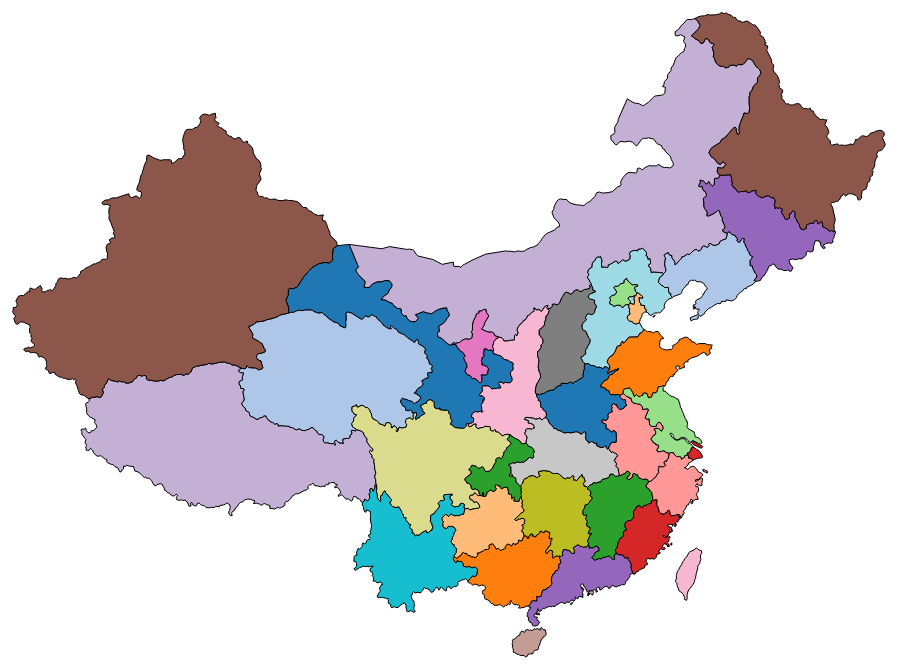
D3 v3 page, settled after 480 driven frames (8 s of simulated time); the page loaded 1 data file(s).


d3.json('geoChina.json', function(error, data) {
    if (error) {
        return console.error(error);
    }
    //获得地图的中心
    function getCenters(features) {
        var longitudeMin = 100000;
        var latitudeMin = 100000;
        var longitudeMax = 0;
        var latitudeMax = 0;
        features.forEach(function(e) {
            var a = d3.geo.bounds(e);
            if (a[0][0] < longitudeMin) {
                longitudeMin = a[0][0];
            }
            if (a[0][1] < latitudeMin) {
                latitudeMin = a[0][1];
            }
            if (a[1][0] > longitudeMax) {
                longitudeMax = a[1][0];
            }
            if (a[1][1] > latitudeMax) {
                latitudeMax = a[1][1];
            }
        });

        var a = (longitudeMax + longitudeMin) / 2;
        var b = (latitudeMax + latitudeMin) / 2;

        return [a, b];
    }

    //设置地图的大小
    function getZoomScale(features, width, height) {
        var longitudeMin = 100000;
        var latitudeMin = 100000;
        var longitudeMax = 0;
        var latitudeMax = 0;
        features.forEach(function(e) {
            var a = d3.geo.bounds(e);

            if (a[0][0] < longitudeMin) {
                longitudeMin = a[0][0];
            }
            if (a[0][1] < latitudeMin) {
                latitudeMin = a[0][1];
            }
            if (a[1][0] > longitudeMax) {
                longitudeMax = a[1][0];
            }
            if (a[1][1] > latitudeMax) {
                latitudeMax = a[1][1];
            }
        });

        var a = longitudeMax - longitudeMin;
        var b = latitudeMax - latitudeMin;

        return Math.min(width / a, height / b);
    }

    var width = 1000;
    var height = 800;
    var projection = d3.geo.mercator()
        .center(getCenters(data.features))
        .scale(getZoomScale(data.features, width, height) * 50)
        .translate([width / 2, height / 2]);
    var path = d3.geo.path()
        .projection(projection);
    var color = d3.scale.category20();
    var bounds = path.bounds(data);
    var topleft = bounds[0];
    var bottomright = bounds[1];
    // console.log(path.bounds(data))
    // console.log(path.centroid(data))
    // console.log(path.area(data))

    var svg = d3.select('body').append('svg').attr({
        width: width,
        height: height
        // width: bottomright[0]-topleft[0],
        // height: bottomright[1]-topleft[1]
    })

    svg.selectAll("path")
        .data(data.features)
        .enter()
        .append("path")
        .attr("stroke", "#000")
        .attr("stroke-width", 1)
        .attr("fill", function(d, i) {
            return color(i);
        })
        .attr("d", path) //使用地理路径生成器
        .on("mouseover", function(d, i) {
            d3.select(this)
                .attr("fill", "yellow");
        })
        .on("mouseout", function(d, i) {
            d3.select(this)
                .attr("fill", color(i));
        });
})


### data: geoChina.json
{
 "type": "FeatureCollection",
 "features": [
  {
   "type": "Feature",
   "properties": {
    "id": 1,
    "name": "甘肃"
   },
   "geometry": {
    "type": "Polygon",
    "coordinates": "[... 1 items]"
   }
  },
  {
   "type": "Feature",
   "properties": {
    "id": 2,
    "name": "青海"
   },
   "geometry": {
    "type": "Polygon",
    "coordinates": "[... 1 items]"
   }
  },
  {
   "type": "Feature",
   "properties": {
    "id": 3,
    "name": "广西"
   },
   "geometry": {
    "type": "Polygon",
    "coordinates": "[... 1 items]"
   }
  },
  {
   "type": "Feature",
   "properties": {
    "id": 4,
    "name": "贵州"
   },
   "geometry": {
    "type": "Polygon",
    "coordinates": "[... 1 items]"
   }
  },
  {
   "type": "Feature",
   "properties": {
    "id": 5,
    "name": "重庆"
   },
   "geometry": {
    "type": "Polygon",
    "coordinates": "[... 1 items]"
   }
  },
  {
   "type": "Feature",
   "properties": {
    "id": 6,
    "name": "北京"
   },
   "geometry": {
    "type": "Polygon",
    "coordinates": "[... 1 items]"
   }
  },
  {
   "type": "Feature",
   "properties": {
    "id": 7,
    "name": "福建"
   },
   "geometry": {
    "type": "MultiPolygon",
    "coordinates": "[... 2 items]"
   }
  },
  {
   "type": "Feature",
   "properties": {
    "id": 8,
    "name": "安徽"
   },
   "geometry": {
    "type": "Polygon",
    "coordinates": "[... 1 items]"
   }
  },
  "... 26 more items"
 ]
}